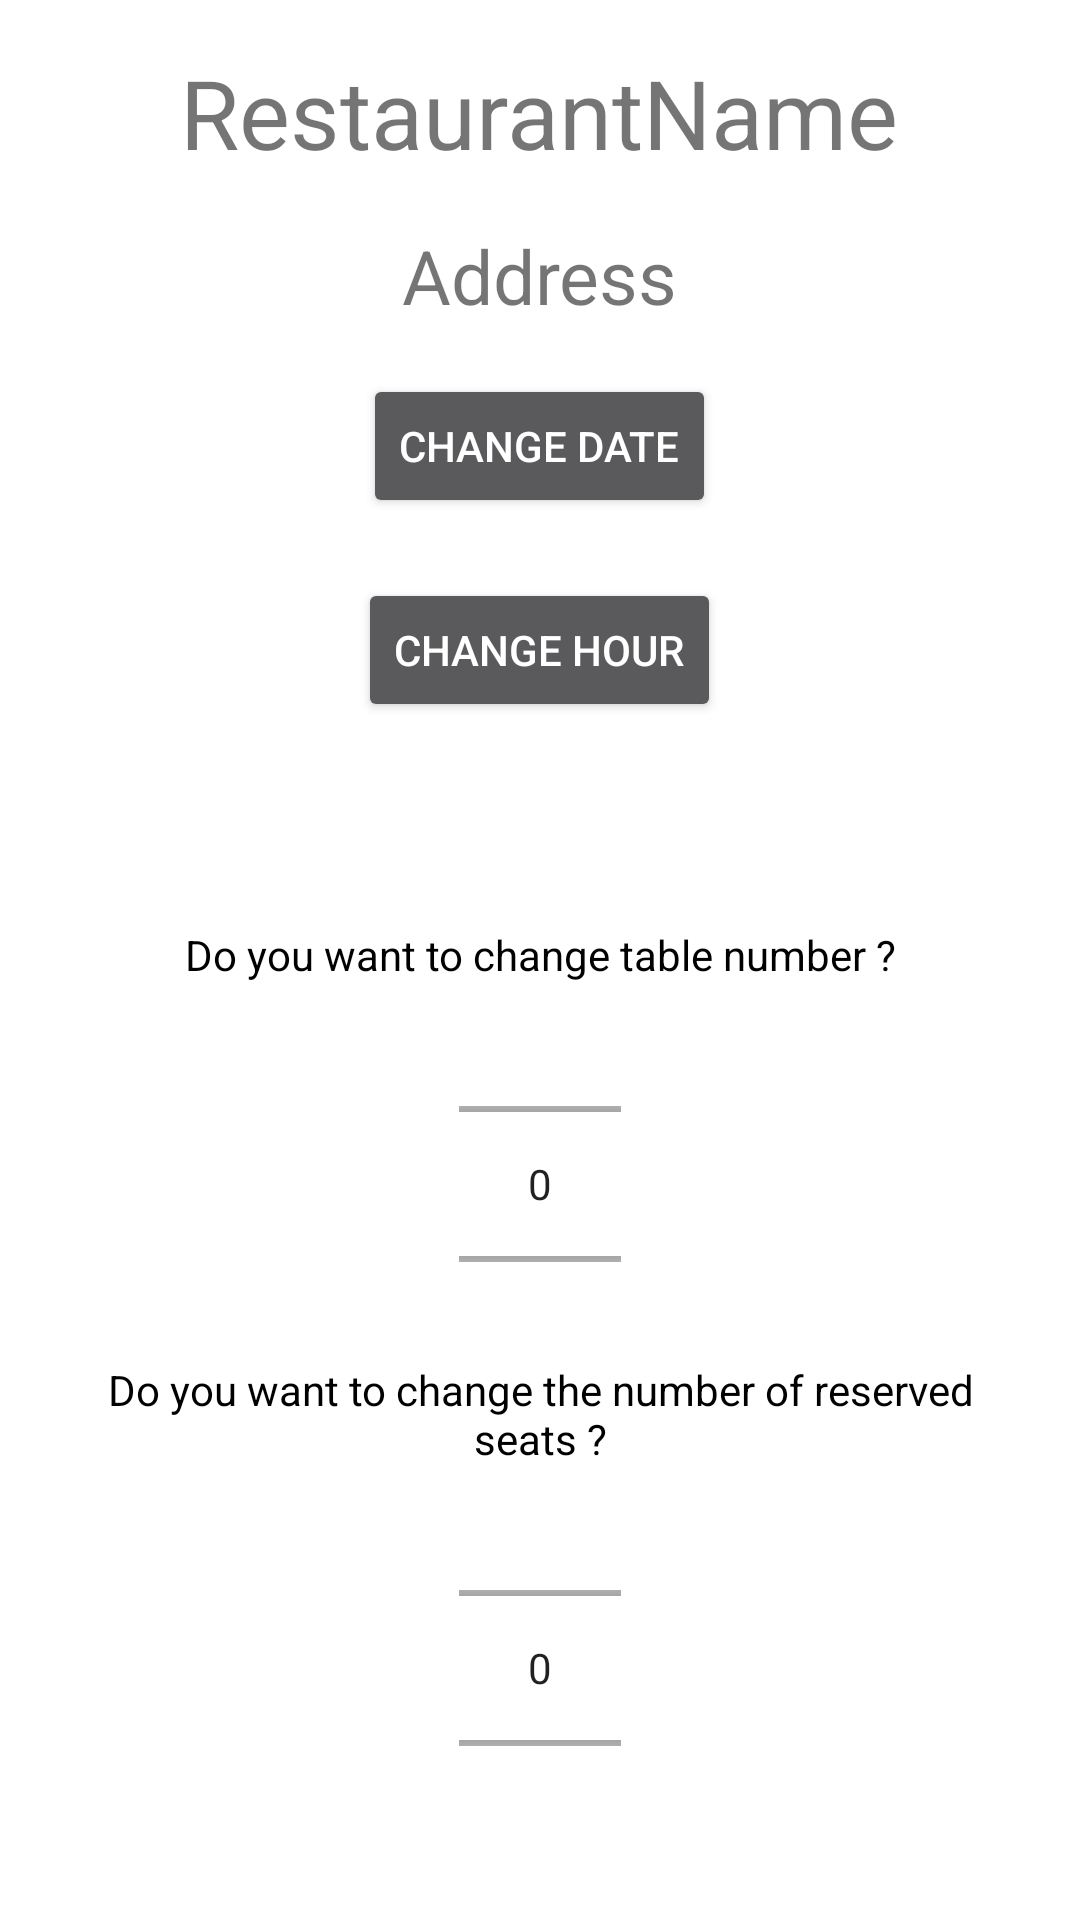

Reconstruct the res/layout file that produces this screen, plus the resources it refers to.
<!-- AndroidManifest.xml: application theme Theme.ReservioProject -->
<!-- res/layout/update_delete_db_items.xml -->
<?xml version="1.0" encoding="utf-8"?>
<LinearLayout xmlns:android="http://schemas.android.com/apk/res/android"
    android:layout_width="match_parent"
    android:layout_height="match_parent"
    android:orientation="vertical"
    android:padding="16dp">



    <TextView
        android:id="@+id/udRestaurantName"
        android:layout_width="wrap_content"
        android:layout_height="wrap_content"
        android:layout_gravity="center_horizontal"
        android:layout_marginBottom="16dp"
        android:text="RestaurantName"
        android:textSize="32sp" />

    <TextView
        android:id="@+id/udRestaurantAddress"
        android:layout_width="wrap_content"
        android:layout_height="wrap_content"
        android:layout_gravity="center_horizontal"
        android:layout_marginBottom="16dp"
        android:textSize="25sp"
        android:text="Address" />

    <Button
        android:id="@+id/udDatePickerButton"
        android:layout_width="wrap_content"
        android:layout_height="wrap_content"
        android:layout_gravity="center_horizontal"
        android:layout_marginBottom="20dp"
        android:onClick="udpopDatePicker"
        android:text="Change Date"
        android:theme="@style/Theme.AppCompat" />

    <Button
        android:id="@+id/udHourPickerButton"
        android:layout_width="wrap_content"
        android:layout_height="wrap_content"
        android:layout_gravity="center_horizontal"
        android:layout_marginBottom="25dp"
        android:onClick="udpopTimePicker"
        android:text="Change Hour"
        android:theme="@style/Theme.AppCompat" />

    <TextView
        android:id="@+id/udError"
        android:layout_width="wrap_content"
        android:layout_height="wrap_content"
        android:layout_gravity="center_horizontal"
        android:layout_marginBottom="24dp"
        android:text="Date must be greater than today's !"
        android:textAlignment="center"
        android:textColor="#FF0000"
        android:visibility="invisible" />

    <TextView
        android:id="@+id/udtextView5"
        android:layout_width="wrap_content"
        android:layout_height="wrap_content"
        android:layout_marginBottom="24dp"
        android:text="Do you want to change table number ?"
        android:textAlignment="center"
        android:layout_gravity="center_horizontal"
        android:textColor="#000000" />

    <NumberPicker
        android:id="@+id/udTablenumber"
        android:layout_width="54dp"
        android:layout_height="86dp"
        android:layout_marginBottom="16dp"
        android:layout_gravity="center_horizontal"/>

    <TextView
        android:id="@+id/textView6"
        android:layout_width="wrap_content"
        android:layout_height="wrap_content"
        android:layout_marginBottom="24dp"
        android:text="Do you want to change the number of reserved seats ?"
        android:textAlignment="center"
        android:textColor="#000000"
        android:layout_gravity="center_horizontal" />

    <NumberPicker
        android:id="@+id/udHowManySeats"
        android:layout_width="54dp"
        android:layout_height="86dp"
        android:layout_marginBottom="20dp"
        android:layout_gravity="center_horizontal" />

    <Button
        android:id="@+id/SaveButton"
        android:layout_width="143dp"
        android:layout_height="wrap_content"
        android:layout_gravity="center_horizontal"
        android:theme="@style/Theme.AppCompat"
        android:text="Save" />

    <Button
        android:id="@+id/DeleteButton"
        android:layout_width="143dp"
        android:layout_height="wrap_content"
        android:layout_gravity="center_horizontal"
        android:theme="@style/Theme.AppCompat"
        android:text="Delete" />

</LinearLayout>
<!-- resources referenced by this layout -->
<resources>
  <style name="Theme.ReservioProject" parent="Theme.MaterialComponents.DayNight.DarkActionBar">
          
          <item name="colorPrimary">@color/purple_500</item>
          <item name="colorPrimaryVariant">@color/purple_700</item>
          <item name="colorOnPrimary">@color/white</item>
          
          <item name="colorSecondary">@color/teal_200</item>
          <item name="colorSecondaryVariant">@color/teal_700</item>
          <item name="colorOnSecondary">@color/black</item>
          
          <item name="android:statusBarColor">?attr/colorPrimaryVariant</item>
          
      </style>
  <!-- not gathered from this repository: default colours our renderer supplied (Android Studio template values) -->
  <color name="purple_500">#FF6200EE</color>
  <color name="purple_700">#FF3700B3</color>
  <color name="teal_200">#FF03DAC5</color>
  <color name="teal_700">#FF018786</color>
  <color name="black">#FF000000</color>
  <color name="white">#FFFFFFFF</color>
</resources>
